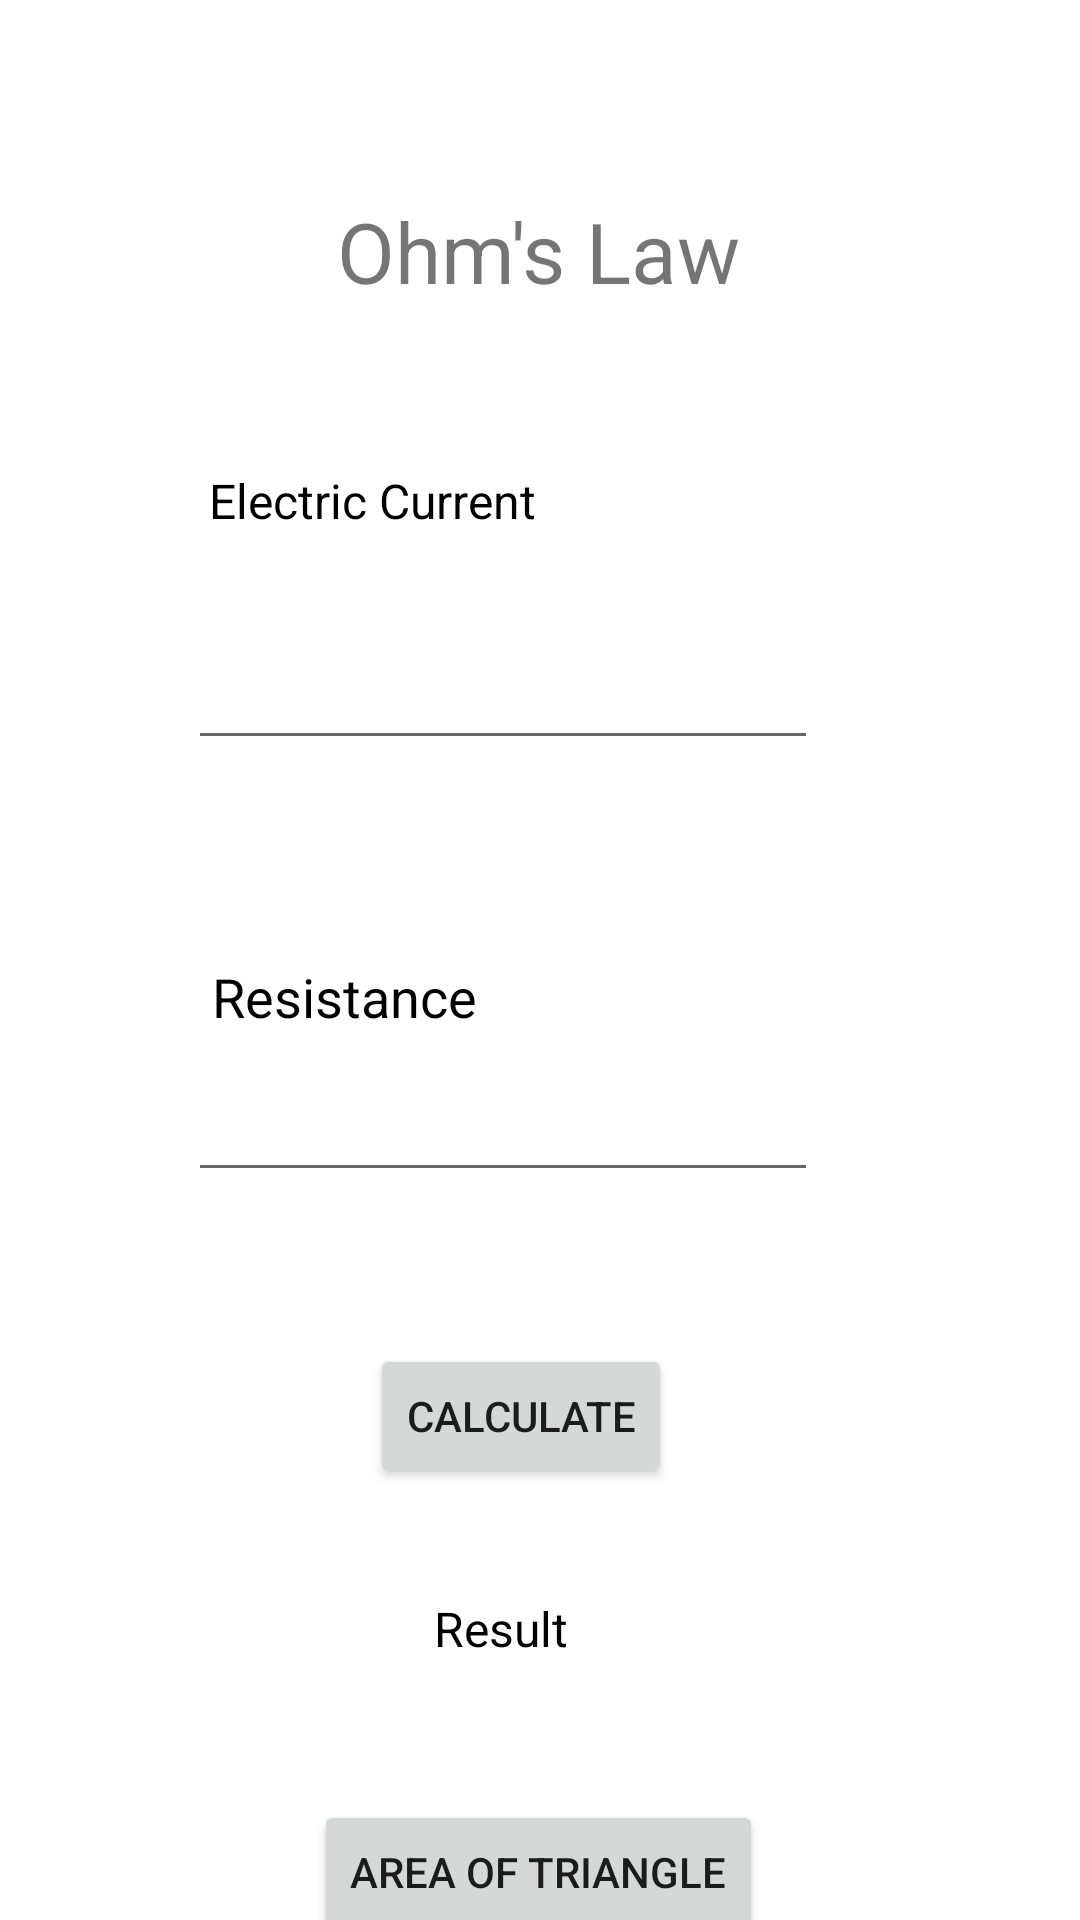

Produce the Android XML layout that renders to this screen, including the resource entries it uses.
<!-- AndroidManifest.xml: application theme Theme.Liston_MultiCalc -->
<!-- res/layout/activity_ohmslaw.xml -->
<?xml version="1.0" encoding="utf-8"?>
<androidx.constraintlayout.widget.ConstraintLayout xmlns:android="http://schemas.android.com/apk/res/android"
    xmlns:app="http://schemas.android.com/apk/res-auto"
    xmlns:tools="http://schemas.android.com/tools"
    android:layout_width="match_parent"
    android:layout_height="match_parent"
    tools:context=".Ohmslaw">

    <Button
        android:id="@+id/nextpage3"
        android:layout_width="wrap_content"
        android:layout_height="wrap_content"
        android:layout_marginTop="600dp"
        android:text="Area of Triangle"
        app:layout_constraintEnd_toEndOf="parent"
        app:layout_constraintHorizontal_bias="0.498"
        app:layout_constraintStart_toStartOf="parent"
        app:layout_constraintTop_toTopOf="parent" />

    <Button
        android:id="@+id/answerbtn"
        android:layout_width="wrap_content"
        android:layout_height="wrap_content"
        android:layout_marginTop="448dp"
        android:text="Calculate"
        app:layout_constraintEnd_toEndOf="parent"
        app:layout_constraintHorizontal_bias="0.475"
        app:layout_constraintStart_toStartOf="parent"
        app:layout_constraintTop_toTopOf="parent" />

    <TextView
        android:id="@+id/answer2"
        android:layout_width="71dp"
        android:layout_height="19dp"
        android:layout_marginTop="532dp"
        android:text="Result"
        android:textColor="@color/black"
        android:textSize="16dp"
        app:layout_constraintEnd_toEndOf="parent"
        app:layout_constraintStart_toStartOf="parent"
        app:layout_constraintTop_toTopOf="parent" />

    <EditText
        android:id="@+id/numbers3"
        android:layout_width="wrap_content"
        android:layout_height="wrap_content"
        android:layout_marginTop="356dp"
        android:ems="10"
        android:inputType="numberDecimal"
        app:layout_constraintEnd_toEndOf="parent"
        app:layout_constraintHorizontal_bias="0.417"
        app:layout_constraintStart_toStartOf="parent"
        app:layout_constraintTop_toTopOf="parent" />

    <EditText
        android:id="@+id/numbers4"
        android:layout_width="wrap_content"
        android:layout_height="wrap_content"
        android:layout_marginTop="212dp"
        android:ems="10"
        android:inputType="numberDecimal"
        app:layout_constraintEnd_toEndOf="parent"
        app:layout_constraintHorizontal_bias="0.417"
        app:layout_constraintStart_toStartOf="parent"
        app:layout_constraintTop_toTopOf="parent" />

    <TextView
        android:id="@+id/Resist"
        android:layout_width="wrap_content"
        android:layout_height="wrap_content"
        android:layout_marginTop="320dp"
        android:text="Resistance"
        android:textColor="@color/black"
        android:textSize="18dp"
        app:layout_constraintEnd_toEndOf="parent"
        app:layout_constraintHorizontal_bias="0.26"
        app:layout_constraintStart_toStartOf="parent"
        app:layout_constraintTop_toTopOf="parent" />

    <TextView
        android:id="@+id/Ecurrent"
        android:layout_width="wrap_content"
        android:layout_height="wrap_content"
        android:layout_marginTop="156dp"
        android:text="Electric Current"
        android:textColor="@color/black"
        android:textSize="16dp"
        app:layout_constraintEnd_toEndOf="parent"
        app:layout_constraintHorizontal_bias="0.278"
        app:layout_constraintStart_toStartOf="parent"
        app:layout_constraintTop_toTopOf="parent" />

    <TextView
        android:id="@+id/textView3"
        android:layout_width="wrap_content"
        android:layout_height="wrap_content"
        android:text="Ohm's Law"
        android:textSize="28dp"
        app:layout_constraintBottom_toBottomOf="parent"
        app:layout_constraintHorizontal_bias="0.498"
        app:layout_constraintLeft_toLeftOf="parent"
        app:layout_constraintRight_toRightOf="parent"
        app:layout_constraintTop_toTopOf="parent"
        app:layout_constraintVertical_bias="0.108" />
</androidx.constraintlayout.widget.ConstraintLayout>
<!-- resources referenced by this layout -->
<resources>
  <style name="Theme.Liston_MultiCalc" parent="Theme.MaterialComponents.DayNight.DarkActionBar">
          
          <item name="colorPrimary">@color/purple_500</item>
          <item name="colorPrimaryVariant">@color/purple_700</item>
          <item name="colorOnPrimary">@color/white</item>
          
          <item name="colorSecondary">@color/teal_200</item>
          <item name="colorSecondaryVariant">@color/teal_700</item>
          <item name="colorOnSecondary">@color/black</item>
          
          <item name="android:statusBarColor" tools:targetApi="l">?attr/colorPrimaryVariant</item>
          
      </style>
  <!-- not gathered from this repository: default colours our renderer supplied (Android Studio template values) -->
  <color name="purple_500">#FF6200EE</color>
  <color name="purple_700">#FF3700B3</color>
  <color name="teal_200">#FF03DAC5</color>
  <color name="teal_700">#FF018786</color>
  <color name="black">#FF000000</color>
  <color name="white">#FFFFFFFF</color>
</resources>
